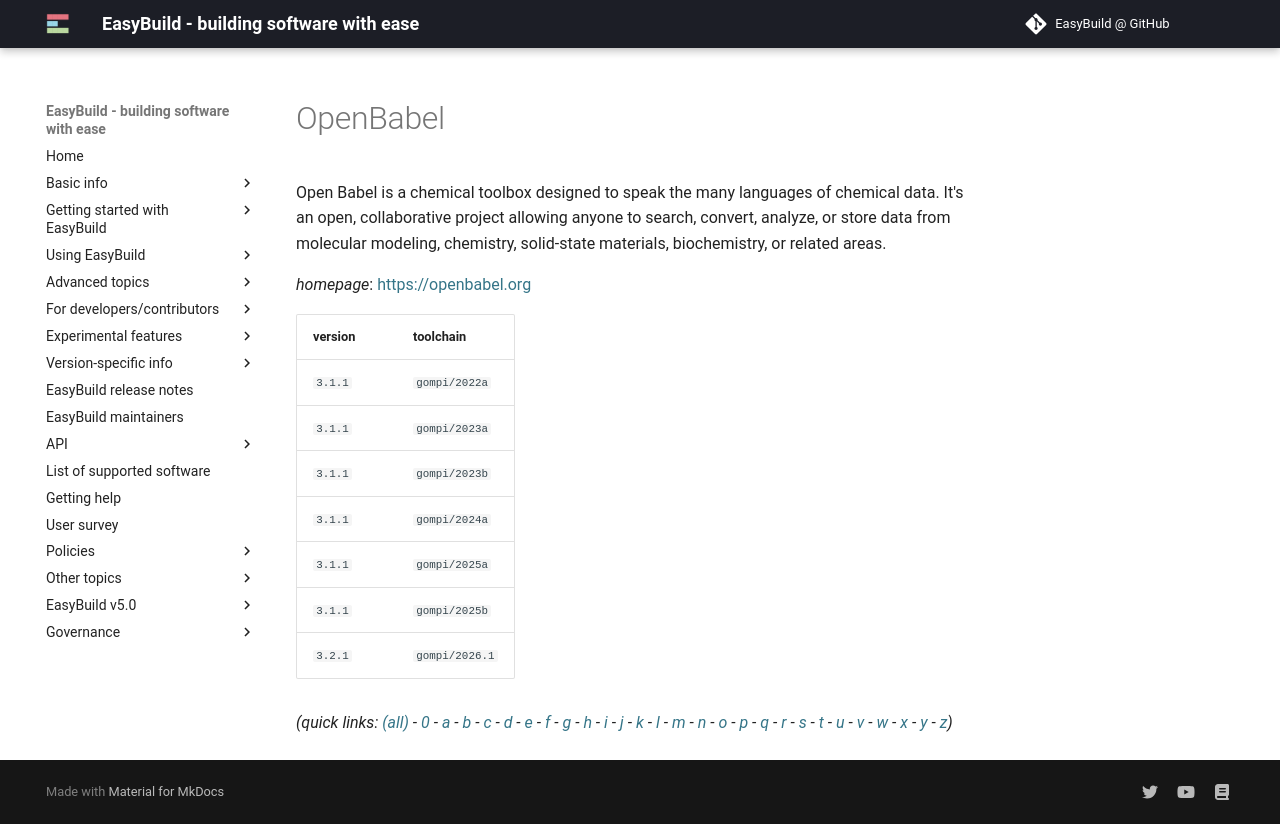

repository: easybuilders/easybuild-docs · page: version-specific/supported-software/o/OpenBabel/index.html · generator: mkdocs

---
search:
  boost: 0.5
---
# OpenBabel

Open Babel is a chemical toolbox designed to speak the many  languages of chemical data. It's an open, collaborative project allowing anyone  to search, convert, analyze, or store data from molecular modeling, chemistry,  solid-state materials, biochemistry, or related areas.

*homepage*: <https://openbabel.org>

version | toolchain
--------|----------
``3.1.1`` | ``gompi/2022a``
``3.1.1`` | ``gompi/2023a``
``3.1.1`` | ``gompi/2023b``
``3.1.1`` | ``gompi/2024a``
``3.1.1`` | ``gompi/2025a``
``3.1.1`` | ``gompi/2025b``


*(quick links: [(all)](../index.md) - [0](../0/index.md) - [a](../a/index.md) - [b](../b/index.md) - [c](../c/index.md) - [d](../d/index.md) - [e](../e/index.md) - [f](../f/index.md) - [g](../g/index.md) - [h](../h/index.md) - [i](../i/index.md) - [j](../j/index.md) - [k](../k/index.md) - [l](../l/index.md) - [m](../m/index.md) - [n](../n/index.md) - [o](../o/index.md) - [p](../p/index.md) - [q](../q/index.md) - [r](../r/index.md) - [s](../s/index.md) - [t](../t/index.md) - [u](../u/index.md) - [v](../v/index.md) - [w](../w/index.md) - [x](../x/index.md) - [y](../y/index.md) - [z](../z/index.md))*
